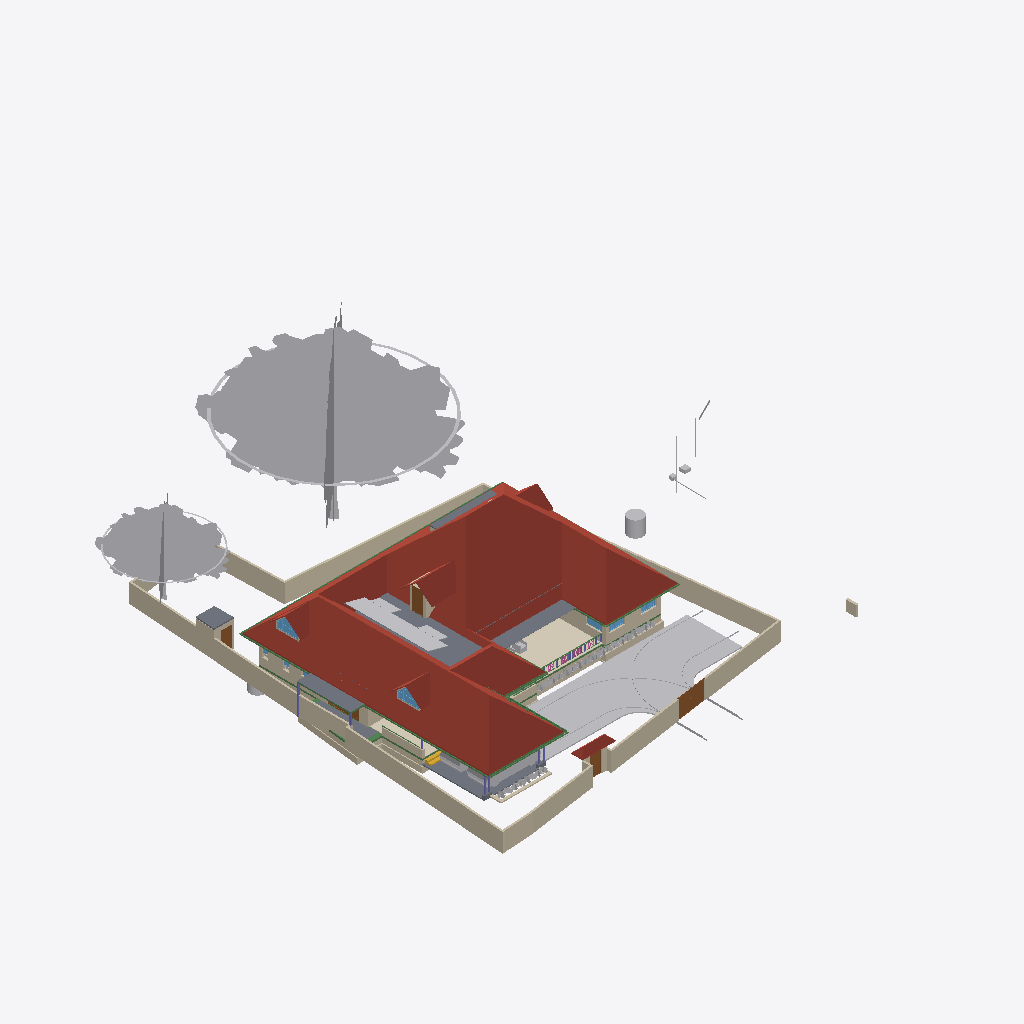
Isometric view of an IFC building model (IFC-SPF (STEP), schema IFC4X3, length unit metre), seen from the south-west, elements coloured by IFC class (only those large enough to see are counted): 53 other elements (light grey), 48 walls (beige), 22 beams (green), 10 slabs (grey), 6 roofs (red-brown), 5 doors (brown), 5 windows (light blue), 4 columns (violet), 2 railings (pink), 1 covering (cream), 1 stair flight (yellow).
Extent 43.3 m × 47.6 m × 17.7 m (x, y, z). Storeys (9): Footing at -0.87 m; 00 at 0.00 m; Verandah at 0.00 m; Plumbing at 0.00 m; GF at 0.45 m; GFLintel at 2.55 m; FF at 3.45 m; GF-E at 3.45 m; FFtop at 5.70 m. Elements (840): 269 IfcWall, 221 IfcBeam, 66 IfcFurniture, 44 IfcColumn, 31 IfcWindow, 29 IfcCovering, 29 IfcGeographicElement, 27 IfcDoor, 22 IfcSlab, 18 IfcSanitaryTerminal, 12 IfcElectricAppliance, 11 IfcEarthworksFill.

HEADER;
FILE_DESCRIPTION(('ViewDefinition[DesignTransferView]'),'2;1');
FILE_NAME('Sreekesh.ifc','2025-06-26T12:34:54+05:30',(),(),'IfcOpenShell 0.8.3-alpha250613','Bonsai 0.8.3-alpha250613-9b8357c','Nobody');
FILE_SCHEMA(('IFC4X3'));
ENDSEC;
DATA;
#1=IFCPROJECT('0aPvmvJuf5owphcfiKWAsN',$,'My Project',$,$,$,$,(#14,#26),#9);
#30=IFCSITE('3jTVXq97zE2OZTfzZH9iYT',$,'My Site',$,$,#53,$,$,$,$,$,$,$,$);
#211744=IFCSITE('2pH2ecD1v9bgK8psTEcl$_',$,'Site',$,$,#211760,#211754,$,$,$,$,$,$,$);
#36=IFCBUILDING('3Bt1MypEf4fuqFfshm9kTs',$,'My Building',$,$,#59,$,$,$,$,$,$);
#333137=IFCBUILDING('2u05Cn$TD6OPdaLJzvNsxO',$,'GFWall',$,$,#333157,$,$,$,$,$,$);
#339211=IFCBUILDING('002Xt49mzDahM74jmffgUi',$,'GF-P',$,$,#339231,$,$,$,$,$,$);
#42=IFCBUILDINGSTOREY('3Yt8GBe1vE1Byt_$JKaQnQ',$,'GF',$,$,#7313,$,$,$,$);
#8023=IFCBUILDINGSTOREY('3LNq90aff4Xhn4xfthWyFx',$,'00',$,$,#8039,$,$,$,$);
#71986=IFCBUILDINGSTOREY('1ZF$IMkzjA5efl8XVVA8ry',$,'FFtop',$,$,#72046,$,$,$,$);
#72129=IFCBUILDINGSTOREY('1Nt2vvvNTB5u0X$NIke4ti',$,'GFLintel',$,$,#280967,$,$,$,$);
#83382=IFCBUILDINGSTOREY('2do7yjy$r1eOSN7_GxsK9f',$,'FF',$,$,#83409,$,$,$,$);
#301077=IFCBUILDINGSTOREY('1n3LFyF6X708Cvo1r86gbR',$,'Footing',$,$,#301097,$,$,$,$);
#340744=IFCBUILDINGSTOREY('0$aAKYJlj1sB8ELKRxTL7n',$,'GF-E',$,$,#340770,$,$,$,$);
#360055=IFCBUILDINGSTOREY('2kU8qRmBnF7foRmD37T33I',$,'Verandah',$,$,#360071,$,$,$,$);
#367233=IFCBUILDINGSTOREY('3r39yX7tr10xAjP1zlM9FN',$,'Plumbing',$,$,#367249,$,$,$,$);
#286154=IFCROOF('2YQzS8qNnFqRTnIlyQr$6O',$,'Roof',$,$,#387931,#286162,$,.HIP_ROOF.);
#158109=IFCGEOGRAPHICELEMENT('1ICn9VC11DLu$jSeyjW6na',$,'GeographicElement',$,$,#159277,#158141,$,$);
#363541=IFCCOURSE('0hYJyXEsXANxqeScN2ddTn',$,'Course',$,$,#364727,#363556,$,$);
#158156=IFCGEOGRAPHICELEMENT('2JlHSkVhjCZPlJyc1W8A6K',$,'GeographicElement',$,$,#159282,#158188,$,$);
#285749=IFCWALL('23M4dZECv7RPP4RWKkyrhY',$,'Wall.082',$,$,#286025,#285760,$,$);
#65997=IFCWALL('1DC2$ngnnDR8Q9h6mAR0js',$,'Wall',$,$,#345521,#66003,$,$);
#222195=IFCWALL('2ixJvC9dH599amejUM2w6G',$,'Wall',$,$,#293165,#222215,$,$);
#345031=IFCCOVERING('3RPlCoLTXEkg2LQ5VmhLHT',$,'Covering',$,$,#361378,#345042,$,$);
#66022=IFCWALL('2FUeR5sFb9uwjJGdeVWABU',$,'Wall',$,$,#212658,#66028,$,$);
#226167=IFCWALL('1JVywoPUH41xuuLQv_Mf23',$,'Wall.082',$,$,#226244,#226178,$,$);
#5763=IFCSLAB('2k1_QIQ_vEheGYBKPFgtqG',$,'Slab',$,$,#339798,#5774,$,$);
#65878=IFCWALL('1RxXXtAKb3$uqm3spal5Ab',$,'Wall.049',$,$,#212025,#65884,$,$);
#110356=IFCWALL('3Jc2L501zCIf2lBfrewdbK',$,'Wall',$,$,#292962,#110367,$,$);
#345472=IFCWALL('0yhntx_XHBtOwqFxJIUy0e',$,'Wall.082',$,$,#345566,#345483,$,$);
#189038=IFCSLAB('2JYu6QrLL0QvzbDq4KPxbf',$,'Slab',$,$,#189091,#189049,$,$);
#219358=IFCROOF('2NvTBbesP9PgYEhMlxRBaG',$,'Roof',$,$,#219414,#219392,$,.GABLE_ROOF.);
#106476=IFCSLAB('3SWoLdiHLDExF96lrfPbJY',$,'Slab',$,$,#280977,#106487,$,$);
#285691=IFCWALL('3FXX66X1H7gQUhINB1ZqHj',$,'Wall.082',$,$,#285831,#285702,$,$);
#2872=IFCWALL('0VICnwrYLCM9IhHcjSiD9g',$,'Wall',$,$,#333268,#2879,$,$);
#106448=IFCSLAB('1GhnzeWbD1FR$mVw6S$mla',$,'Slab',$,$,#280972,#106464,$,$);
#3151=IFCWALL('2frHB1bR9FtP23RXamn7Ko',$,'Wall',$,$,#333488,#3162,$,$);
#109955=IFCWALL('0m53cJKujAOwiy8OxGf4Uf',$,'Wall',$,$,#212433,#109966,$,$);
#146729=IFCVEHICLE('0zRPRsukT96P6cuFPGiKs1',$,'Vehicle',$,$,#189086,#146742,$,$);
#218560=IFCROOF('2C1nQ2OAXBdxxnXR0n9JKC',$,'Roof',$,$,#218716,#218594,$,.GABLE_ROOF.);
#217997=IFCROOF('2hcpXsHbj3E8lTGOwf_Twb',$,'Roof',$,$,#357861,#218003,$,.GABLE_ROOF.);
#378486=IFCWASTETERMINAL('1uBGk1gxzE9hTrqFRynQQB',$,'WasteTerminal',$,$,#387893,#378485,$,$);
#116735=IFCDOOR('1dZUIR_mr60wAZddeiCYTI',$,'Door',$,$,#281598,#116767,$,1.79999995231628,3.0,$,$,$);
#117253=IFCWALL('2NQIKohcDAsQMbNSTdACJd',$,'Wall.049',$,$,#212331,#117264,$,$);
#3520=IFCWALL('1kfIyPN_b4JPSDED46DDvv',$,'Wall',$,$,#333253,#3526,$,$);
#218717=IFCROOF('1hzKHTNaL00O8K0DSnXvur',$,'Roof',$,$,#218864,#218751,$,.GABLE_ROOF.);
#219564=IFCSLAB('3MJkxlHa9Ayv5Szi0695pa',$,'Slab',$,$,#351081,#219578,$,$);
#117585=IFCSLAB('00nkzVGuT6heoHGHN6WRGv',$,'Slab',$,$,#369021,#117596,$,$);
#110251=IFCROOF('2Ww7svPQzEgA_fCzhmYus_',$,'Roof',$,$,#363446,#110283,$,.HIP_ROOF.);
#309185=IFCWALL('1RTxTTrCL8QeAofqzjoycv',$,'Wall',$,$,#314935,#309196,$,$);
#330794=IFCSLAB('2m4RWmARb8ng3Ygm017ww6',$,'Slab',$,$,#332135,#330805,$,$);
#287627=IFCBEAM('0CBrXPli9CuuYJqAxGAoT2',$,'Beam',$,$,#367295,#287638,$,$);
#72992=IFCWALL('0nKeLZCI54WeIG0cLfl1fW',$,'Wall',$,$,#368846,#73003,$,$);
#332304=IFCWALL('0ZmojOdCnDxP$iDjWVcZ2G',$,'Wall',$,$,#360087,#332324,$,$);
#101624=IFCBEAM('38yYLt849AL9vMzuf_qlJY',$,'Beam',$,$,#367280,#101635,$,$);
#101518=IFCBEAM('3jI7cp3YfEpe0vqGUIgXwj',$,'Beam',$,$,#387936,#101530,$,$);
#146896=IFCDOOR('233Y4LKh93tgjzr0JDxIFw',$,'Door',$,$,#348594,#146970,$,2.09999990463257,1.20000004768372,$,$,$);
#70155=IFCVEHICLE('3fs_92XJnE9xh12t4cEAUA',$,'Vehicle',$,$,#189081,#70187,$,$);
#328429=IFCWALL('2kbqNKfzvEQ9JHWg3KnlRz',$,'Wall',$,$,#360107,#328449,$,$);
#206723=IFCBUILDINGELEMENTPROXY('2K1LMOkm11dBWSaNfDUHsX',$,'BuildingElementProxy',$,$,#207458,#206736,$,$);
#327474=IFCWALL('2U4iGMjzz8RwTIGrH2ENgx',$,'Wall',$,$,#360262,#327494,$,$);
#111610=IFCDOOR('0JnVCEbZ93QxaghwOdNV45',$,'Door',$,$,#222491,#363404,$,2.09999990463257,1.20000004768372,$,$,$);
#357747=IFCWINDOW('0unPHkQknB1wc7pxPHjPGP',$,'Window',$,$,#357842,#357760,$,$,$,$,$,$);
#218541=IFCWINDOW('21qcPfDRT2hPC8Z6tF6XzK',$,'Window',$,$,#218697,#218554,$,$,$,$,$,$);
#101757=IFCWALL('3Re5U6AfH5hRjhCU8HzlUQ',$,'Wall',$,$,#149415,#101777,$,$);
#106524=IFCSOLARDEVICE('3S6vjv$5jE1uGxlQ_RICMy',$,'SolarDevice',$,$,#120309,#106556,$,$);
#117669=IFCDOOR('1Oy85YKxL61PqzyfMMUgcU',$,'Door',$,$,#369016,#117700,$,2.09999990463257,1.0,$,$,$);
#106895=IFCSOLARDEVICE('3hGn0pNNz3NwRu5qnQ1KkQ',$,'SolarDevice',$,$,#120349,#106912,$,$);
#106561=IFCSOLARDEVICE('2N7C3uFTr0ovBcfJ26O6Lk',$,'SolarDevice',$,$,#120314,#106578,$,$);
#106597=IFCSOLARDEVICE('1JeFrLyoz5IhCtXWc_EtwE',$,'SolarDevice',$,$,#120324,#106614,$,$);
#106669=IFCSOLARDEVICE('3CH4PS5oz4_xvHOpIILxvJ',$,'SolarDevice',$,$,#120344,#106686,$,$);
#106913=IFCSOLARDEVICE('3N6FBuwFX6eRZQfWUTehiA',$,'SolarDevice',$,$,#120354,#106930,$,$);
#106615=IFCSOLARDEVICE('0CbIHREHr2w9gh5lx0_n0D',$,'SolarDevice',$,$,#120329,#106632,$,$);
#106633=IFCSOLARDEVICE('3nYAYQFdT0Hu3774nkbnMA',$,'SolarDevice',$,$,#120334,#106650,$,$);
#106651=IFCSOLARDEVICE('3GkHrXcpz9luFJaFckT4XJ',$,'SolarDevice',$,$,#120339,#106668,$,$);
#327285=IFCWALL('1vo4h6gUf99v7g_hI2dwLe',$,'Wall',$,$,#360257,#327305,$,$);
#106579=IFCSOLARDEVICE('1xWH0eIEnB$BgsSW0yRufF',$,'SolarDevice',$,$,#120319,#106596,$,$);
#189522=IFCBUILDINGELEMENTPROXY('2fyH_FbBX1$e0RliKTBWRO',$,'BuildingElementProxy',$,$,#205917,#189554,$,$);
#116971=IFCWALL('08FBn4OWj7ogBqhIhITLuq',$,'Wall.049',$,$,#212683,#116982,$,$);
#206070=IFCBEAM('02028txQrArOf6QyRmi8S_',$,'Beam',$,$,#367300,#206081,$,$);
#359675=IFCWALL('2OTFGgQX54XvOS6oGwoQC4',$,'Wall',$,$,#359686,#359681,$,$);
#110674=IFCWALL('1a_hfYQo5DRgtEum677ZGl',$,'Wall',$,$,#292365,#110685,$,$);
#287592=IFCBEAM('35uj72bWH5VeeE5oLL9s_t',$,'Beam',$,$,#367270,#287603,$,$);
#329035=IFCWALL('2$n50xrj53zPnnhI4Jq0HX',$,'Wall',$,$,#360082,#329055,$,$);
#65947=IFCWALL('08s$eE7qfC1vtHJbeTdsNK',$,'Wall',$,$,#211965,#65953,$,$);
#111729=IFCBEAM('1SW1UMPTn6IukCzEsXMMce',$,'Beam',$,$,#367285,#111740,$,$);
#101546=IFCBEAM('2yIyVaMgz8tR0CuDvbao9K',$,'Beam',$,$,#367290,#101557,$,$);
#35844=IFCFURNITURE('18HlnwBc9DnAvKFnG7c4d9',$,'Furniture',$,$,#356048,#147232,$,$);
#4009=IFCWALL('2lHSG51rHEfeNsY_Rnf304',$,'Wall',$,$,#333173,#4020,$,$);
#41688=IFCSTAIRFLIGHT('0VcD2gJAfBIuw$lMxDzKKO',$,'StairFlight',$,$,#283276,#118718,$,2,1,0.150000005960464,0.25,.STRAIGHT.);
#311569=IFCWALL('1gZorW5i11OO4PAeJxFA_9',$,'Wall',$,$,#323009,#311580,$,$);
#327732=IFCBEAM('3LAC8rAaD0M95EF$UDM7CJ',$,'Beam',$,$,#360272,#327751,$,$);
#323590=IFCBEAM('2KvW8IAv97GwnpIknpGcni',$,'Beam',$,$,#323799,#323601,$,$);
#282729=IFCWALL('0L3wrSYBnA$xcRhMJRWK$N',$,'Wall',$,$,#368901,#282740,$,$);
#26789=IFCDOOR('3HF$fS8tX7kw4y81dHWRkr',$,'Door',$,$,#340243,#26820,$,$,$,$,$,$);
#344882=IFCWASTETERMINAL('0v1hqfc$r1$wf5R2fPkqwY',$,'WasteTerminal',$,$,#345030,#344893,$,$);
#332235=IFCWALL('0WW$1fAGf3sAubsqiDgRRp',$,'Wall',$,$,#360287,#332255,$,$);
#29270=IFCWINDOW('3GxmHADO1DPPnexShW0xza',$,'Window',$,$,#339838,#99898,$,1.29999995231628,1.54999995231628,$,$,$);
#111126=IFCWALL('11fiDOfq54uheWI4ur$p_M',$,'Wall',$,$,#292347,#111137,$,$);
#329144=IFCWALL('0XJHmtTfD6sBELqtXy9e2a',$,'Wall',$,$,#360132,#329164,$,$);
#24945=IFCWINDOW('0pIOr8Fwn768Q5gngNrD$h',$,'Window',$,$,#363051,#99803,$,1.29999995231628,1.54999995231628,$,.DOUBLE_PANEL_VERTICAL.,$);
#327173=IFCWALL('3mDEA8Yi18fQRbhOE3km0k',$,'Wall',$,$,#360267,#327193,$,$);
#99476=IFCWINDOW('0bWf0UbSH5vA18P2wXez2A',$,'Window',$,$,#339853,#99508,$,1.29999995231628,1.54999995231628,$,.DOUBLE_PANEL_VERTICAL.,$);
#332339=IFCWALL('06RbKfkVLAig0EUUJcdLY6',$,'Wall',$,$,#360122,#332359,$,$);
#102232=IFCWALL('3BbLnMq0r7ivvaULYjF4Vv',$,'Wall',$,$,#348558,#102243,$,$);
#49227=IFCBEAM('2GaElzDELAMf9uZ0HgoOwe',$,'Beam',$,$,#213055,#49238,$,$);
#327920=IFCBEAM('1u9voof95Cp8BkjJqPE6_U',$,'Beam',$,$,#360277,#327939,$,$);
#106931=IFCWALL('3FavAtlwfE4e0lW5aUJqLs',$,'Wall',$,$,#348589,#106942,$,$);
#379095=IFCDISTRIBUTIONCHAMBERELEMENT('2KyTTcF2L0SujAOfThmzuo',$,'DistributionChamberElement',$,$,#387868,#379094,$,$);
#226380=IFCCOLUMN('1sDYwOA5r3nwjHRU7tM1Mo',$,'Column',$,$,#286137,#226391,$,$);
#363000=IFCSLAB('0h_kY8zNzFw8w1PWMrDiz6',$,'Slab',$,$,#363036,#363021,$,$);
#327881=IFCBEAM('1z1Atghg99VfW7mInWERK0',$,'Beam',$,$,#360232,#327900,$,$);
#93900=IFCBEAM('0gdpNefCnB7wAvxTxiZvHd',$,'Beam',$,$,#285184,#93911,$,$);
#102201=IFCWALL('1d8KAB1ef84Bs8SUdT2bKV',$,'Wall',$,$,#348527,#102212,$,$);
#111907=IFCBEAM('2ZH4G$MC58XAtNQkoO$cFt',$,'Beam',$,$,#367260,#111918,$,$);
#321694=IFCBEAM('1oE3YsWTv7Guw6PJPl5Z9_',$,'Beam',$,$,#322057,#321705,$,$);
#311751=IFCWALL('3GJ_Yo$PLD_ApeMOj2tWby',$,'Wall',$,$,#319953,#311762,$,$);
#327847=IFCBEAM('2Rjq1xFOz06enjWRcqyd9D',$,'Beam',$,$,#360237,#327866,$,$);
#377336=IFCPIPESEGMENT('2HH4ClXe12BwUouF8Z0Pt1',$,'PipeSegment',$,$,#387873,#377335,$,.FLEXIBLESEGMENT.);
#110898=IFCWALL('1K4878DyjBfAhCF5jh34Xt',$,'Wall',$,$,#292388,#110909,$,$);
#72848=IFCWALL('2qzh75b3r6CuQdi0PydTsC',$,'Wall',$,$,#368996,#72859,$,$);
#357761=IFCWALL('2MMdAucyr0$90c_VAngG2Z',$,'Wall',$,$,#370370,#357823,$,$);
#218617=IFCWALL('2zv4ghPnDAPgdIxPnPiR4q',$,'Wall',$,$,#370375,#218679,$,$);
#107612=IFCWALL('1wbyz7uCHF0uVxGjaI6PCG',$,'Wall',$,$,#291943,#107632,$,$);
#107142=IFCSLAB('2X2MSE$PfAlPCABr99DsiG',$,'Slab',$,$,#149395,#107153,$,$);
#111806=IFCBEAM('0sTlE$wHj6G9WB0HZ_O7FJ',$,'Beam',$,$,#367255,#111817,$,$);
#206312=IFCGEOGRAPHICELEMENT('0$xdS6ovvBK8DA9m8j2uJR',$,'GeographicElement',$,$,#206447,#206325,$,$);
#282148=IFCWALL('1_oz2bIJv9UhxMZAVxslvN',$,'Wall',$,$,#369467,#282159,$,$);
#107115=IFCSLAB('2WfKfjDrX2bAvlVSkqt8hs',$,'Slab',$,$,#149390,#107130,$,$);
#96530=IFCBEAM('074gpqyLr9$vd9aSHSci_M',$,'Beam',$,$,#149012,#96541,$,$);
#332270=IFCBEAM('2xaS$r06b4vf3tMS9n7DUs',$,'Beam',$,$,#360247,#332289,$,$);
#158606=IFCGEOGRAPHICELEMENT('3unfgnsWL0CAbIWjJNXw$6',$,'GeographicElement',$,$,#158771,#158619,$,$);
#206375=IFCGEOGRAPHICELEMENT('21glBAMDX0EOds7dh0WQ5y',$,'GeographicElement',$,$,#206462,#206388,$,$);
#158674=IFCGEOGRAPHICELEMENT('2ncbrfTWL1FhYXUtb7zyMb',$,'GeographicElement',$,$,#158786,#158687,$,$);
#158288=IFCGEOGRAPHICELEMENT('271pJVk9fAH8ikxjdrzm5p',$,'GeographicElement',$,$,#158334,#158301,$,$);
#158356=IFCGEOGRAPHICELEMENT('25TB9zVRrAoOge4nE5WW4s',$,'GeographicElement',$,$,#158454,#158369,$,$);
#158627=IFCGEOGRAPHICELEMENT('0QVobi_xf1LBhVYAwHHwl3',$,'GeographicElement',$,$,#158776,#158640,$,$);
#94702=IFCRAILING('06p5Y2X713qPekdPy42GrA',$,'Railing',$,$,#143895,#94715,$,$);
#158695=IFCGEOGRAPHICELEMENT('3cWA7dPJfDrffLqEmnopvM',$,'GeographicElement',$,$,#158791,#158708,$,$);
#328469=IFCWALL('3AAxxDCvj5896BeVVxFPvQ',$,'Wall',$,$,#360137,#328489,$,$);
#377683=IFCDISTRIBUTIONCHAMBERELEMENT('2tOGDYxxD48BmFsFs$LazS',$,'DistributionChamberElement',$,$,#387863,#387858,$,$);
#158382=IFCGEOGRAPHICELEMENT('39jJZxIL53jvhs8$Y8PfHO',$,'GeographicElement',$,$,#158532,#158395,$,$);
#158429=IFCGEOGRAPHICELEMENT('0MnpHLYY5Dl9KBqLNs9ewF',$,'GeographicElement',$,$,#158506,#158442,$,$);
#158403=IFCGEOGRAPHICELEMENT('0CHZzWMcn6XAV70neXdBsp',$,'GeographicElement',$,$,#158480,#158416,$,$);
#158507=IFCGEOGRAPHICELEMENT('1hDE_L04j14unb2V4K2V6S',$,'GeographicElement',$,$,#158558,#158520,$,$);
#158559=IFCGEOGRAPHICELEMENT('0y6_Xeo7HFPuXrDnKm$2Do',$,'GeographicElement',$,$,#158761,#158572,$,$);
#206291=IFCGEOGRAPHICELEMENT('23m_b3tdTEEw$xJ2xNekzG',$,'GeographicElement',$,$,#206442,#206304,$,$);
#373838=IFCBEAM('2Fp9amcX9DYuUo5T2vSU$U',$,'Beam',$,$,#373922,#373849,$,$);
#158309=IFCGEOGRAPHICELEMENT('15bAT6T_X2zhO2m5OA8hk5',$,'GeographicElement',$,$,#158381,#158322,$,$);
#328180=IFCWALL('0ABhG_1I127Plb3g$lDZDb',$,'Wall',$,$,#360097,#328200,$,$);
#158335=IFCGEOGRAPHICELEMENT('2rAZsbigf3DexzsyAK1DMw',$,'GeographicElement',$,$,#158428,#158348,$,$);
#158481=IFCGEOGRAPHICELEMENT('0c_6Ok9Q94pvlbvP_zkFpm',$,'GeographicElement',$,$,#158720,#158494,$,$);
#158533=IFCGEOGRAPHICELEMENT('1cDn5uoHD4evtpdNyLCS5e',$,'GeographicElement',$,$,#158584,#158546,$,$);
#158585=IFCGEOGRAPHICELEMENT('3NO8z77CjFTBV$pl7mjwuz',$,'GeographicElement',$,$,#158766,#158598,$,$);
#158653=IFCGEOGRAPHICELEMENT('3JfihsmqT5KwfF$ciKom66',$,'GeographicElement',$,$,#158781,#158666,$,$);
#206333=IFCGEOGRAPHICELEMENT('2f__mIbYvAqfZtvBOwaFqq',$,'GeographicElement',$,$,#206452,#206346,$,$);
#206396=IFCGEOGRAPHICELEMENT('2W_BJM$AH9C9XZO5H9Igq$',$,'GeographicElement',$,$,#206467,#206409,$,$);
#384203=IFCPIPESEGMENT('3HViD6X19Bk992pp5SSsaW',$,'PipeSegment',$,$,#387883,#384202,$,$);
#327514=IFCWALL('1it10YhWDFH9gCd2O3hnSW',$,'Wall',$,$,#360282,#327534,$,$);
#94823=IFCRAILING('3MMqc3z$fCpPn$zVhNnO4N',$,'Railing',$,$,#143900,#94836,$,$);
#158455=IFCGEOGRAPHICELEMENT('2g086Z5DjFhwc2a8hXj0xy',$,'GeographicElement',$,$,#158652,#158468,$,$);
#158721=IFCGEOGRAPHICELEMENT('2KMjkbIYP2pOnFB6K366_N',$,'GeographicElement',$,$,#158796,#158734,$,$);
#206354=IFCGEOGRAPHICELEMENT('0M22UBg552Nxtp84xxqgy5',$,'GeographicElement',$,$,#206457,#206367,$,$);
#206417=IFCGEOGRAPHICELEMENT('3ZTQMRTUnBmuQ4hiLob7WK',$,'GeographicElement',$,$,#206472,#206430,$,$);
#226429=IFCCOLUMN('17ANg42C19BBQqwVkkACrL',$,'Column',$,$,#276319,#226440,$,$);
#329409=IFCWALL('3Cxk__a$n5$BSk_InZ2945',$,'Wall',$,$,#360102,#329429,$,$);
#218367=IFCCOLUMN('2J15yxlZbFcuSUex6Gwy6L',$,'Column',$,$,#283271,#218378,$,$);
#385324=IFCPIPESEGMENT('24B4Qe5bfEpegGSk0e0W3i',$,'PipeSegment',$,$,#387888,#385323,$,$);
#158243=IFCGEOGRAPHICELEMENT('3PTJhtnBb6VwefVSranvLv',$,'GeographicElement',$,$,#158287,#158275,$,$);
#378900=IFCPIPESEGMENT('3Of7NN505Fpwx1Y23iW9n$',$,'PipeSegment',$,$,#387878,#378899,$,.FLEXIBLESEGMENT.);
#94446=IFCBEAM('01JOsyU7jEnvQzPJfM90wj',$,'Beam',$,$,#285336,#94457,$,$);
#143976=IFCBEAM('2le9Sw$Dz0XQ5$RPcyIEYZ',$,'Beam',$,$,#367275,#143987,$,$);
#218344=IFCCOLUMN('0DL1qb0NzDGOcKawr5L0aU',$,'Column',$,$,#283266,#218355,$,$);
ENDSEC;
